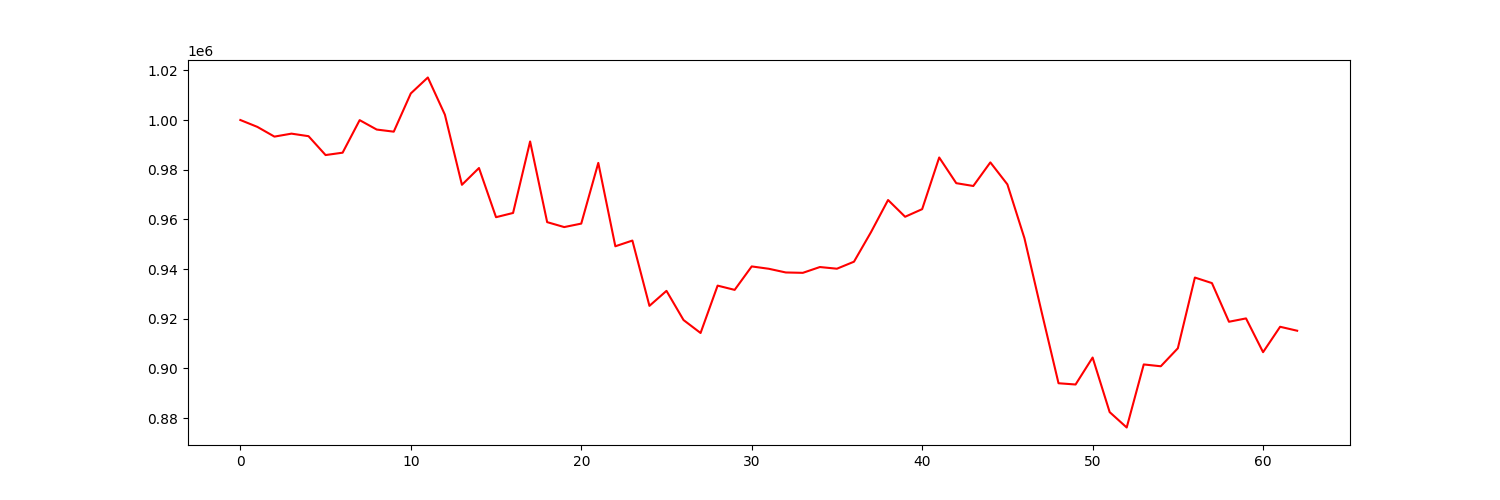

Values plotted in this chart, from the file beside it:
account_value, date, daily_return
1000000, 2022-04-04, 
997224, 2022-04-05, -0.002776
993316, 2022-04-06, -0.003918
994511, 2022-04-07, 0.001203
993490, 2022-04-08, -0.001027
985892, 2022-04-11, -0.007647
986847, 2022-04-12, 0.0009687
999946, 2022-04-13, 0.01327
996158, 2022-04-14, -0.003789
995306, 2022-04-18, -0.000855
1010691, 2022-04-19, 0.01546
1017106, 2022-04-20, 0.006347
1002150, 2022-04-21, -0.0147
973924, 2022-04-22, -0.02817
980677, 2022-04-25, 0.006934
960887, 2022-04-26, -0.02018
962589, 2022-04-27, 0.001771
991363, 2022-04-28, 0.02989
958896, 2022-04-29, -0.03275
956909, 2022-05-02, -0.002072
958306, 2022-05-03, 0.001459
982737, 2022-05-04, 0.02549
949180, 2022-05-05, -0.03415
951480, 2022-05-06, 0.002423
925202, 2022-05-09, -0.02762
931239, 2022-05-10, 0.006525
919501, 2022-05-11, -0.01261
914281, 2022-05-12, -0.005676
933346, 2022-05-13, 0.02085
931635, 2022-05-16, -0.001833
941072, 2022-05-17, 0.01013
940131, 2022-05-18, -0.001
938641, 2022-05-19, -0.001585
938493, 2022-05-20, -0.0001577
940825, 2022-05-23, 0.002486
940153, 2022-05-24, -0.0007148
942974, 2022-05-25, 0.003
954883, 2022-05-26, 0.01263
967804, 2022-05-27, 0.01353
961061, 2022-05-31, -0.006968
964121, 2022-06-01, 0.003184
984911, 2022-06-02, 0.02156
974580, 2022-06-03, -0.01049
973446, 2022-06-06, -0.001164
982944, 2022-06-07, 0.009757
974094, 2022-06-08, -0.009003
952442, 2022-06-09, -0.02223
922983, 2022-06-10, -0.03093
894057, 2022-06-13, -0.03134
893552, 2022-06-14, -0.000565
904407, 2022-06-15, 0.01215
882441, 2022-06-16, -0.02429
876248, 2022-06-17, -0.007018
901622, 2022-06-21, 0.02896
900893, 2022-06-22, -0.0008078
908130, 2022-06-23, 0.008033
936592, 2022-06-24, 0.03134
934365, 2022-06-27, -0.002379
918807, 2022-06-28, -0.01665
920151, 2022-06-29, 0.001463
... 3 more rows
